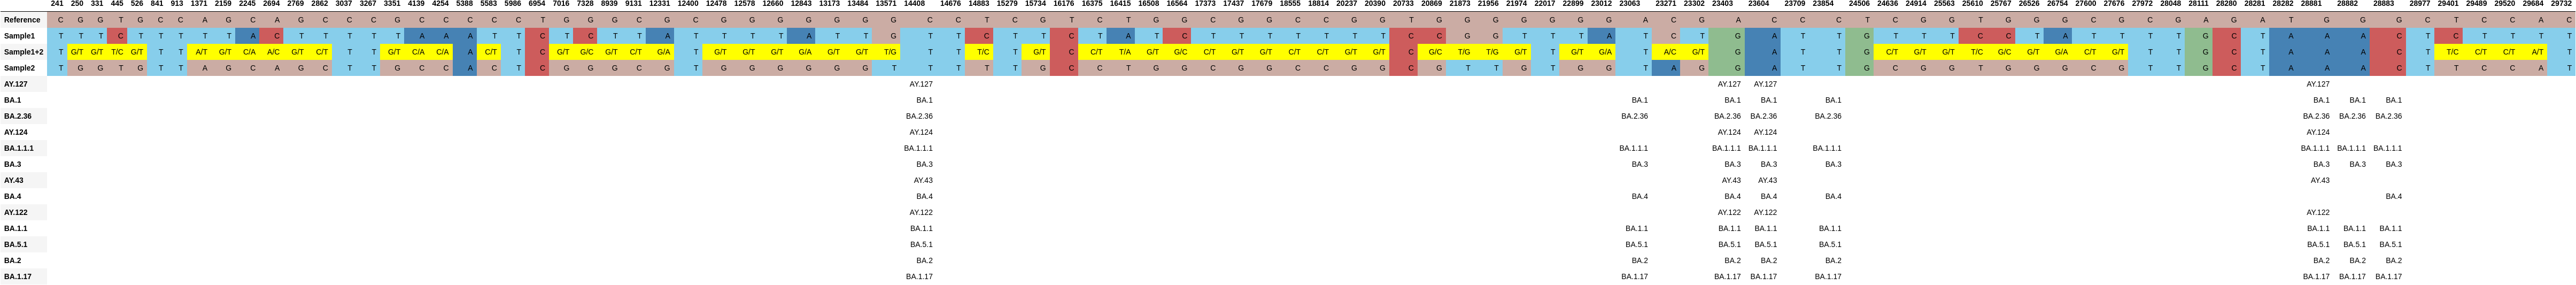

The table this chart was drawn from, first rows:
, 241, 250, 331, 445, 526, 841, 913, 1371, 2159, 2245, 2694, 2769, 2862, 3037, 3267, 3351, 4139, 4254, 5388, 5583, 5986, 6954, 7016
Reference, C, G, G, T, G, C, C, A, G, C, A, G, C, C, C, G, C, C, C, C, C, T, G
Sample1, T, T, T, C, T, T, T, T, T, A, C, T, T, T, T, T, A, A, A, T, T, C, T
Sample1+2, T, G/T, G/T, T/C, G/T, T, T, A/T, G/T, C/A, A/C, G/T, C/T, T, T, G/T, C/A, C/A, A, C/T, T, C, G/T
Sample2, T, G, G, T, G, T, T, A, G, C, A, G, C, T, T, G, C, C, A, C, T, C, G
AY.127, , , , , , , , , , , , , , , , , , , , , , , 
BA.1, , , , , , , , , , , , , , , , , , , , , , , 
BA.2.36, , , , , , , , , , , , , , , , , , , , , , , 
AY.124, , , , , , , , , , , , , , , , , , , , , , , 
BA.1.1.1, , , , , , , , , , , , , , , , , , , , , , , 
BA.3, , , , , , , , , , , , , , , , , , , , , , , 
AY.43, , , , , , , , , , , , , , , , , , , , , , , 
BA.4, , , , , , , , , , , , , , , , , , , , , , , 
AY.122, , , , , , , , , , , , , , , , , , , , , , , 
BA.1.1, , , , , , , , , , , , , , , , , , , , , , , 
BA.5.1, , , , , , , , , , , , , , , , , , , , , , , 
BA.2, , , , , , , , , , , , , , , , , , , , , , , 
BA.1.17, , , , , , , , , , , , , , , , , , , , , , , 
